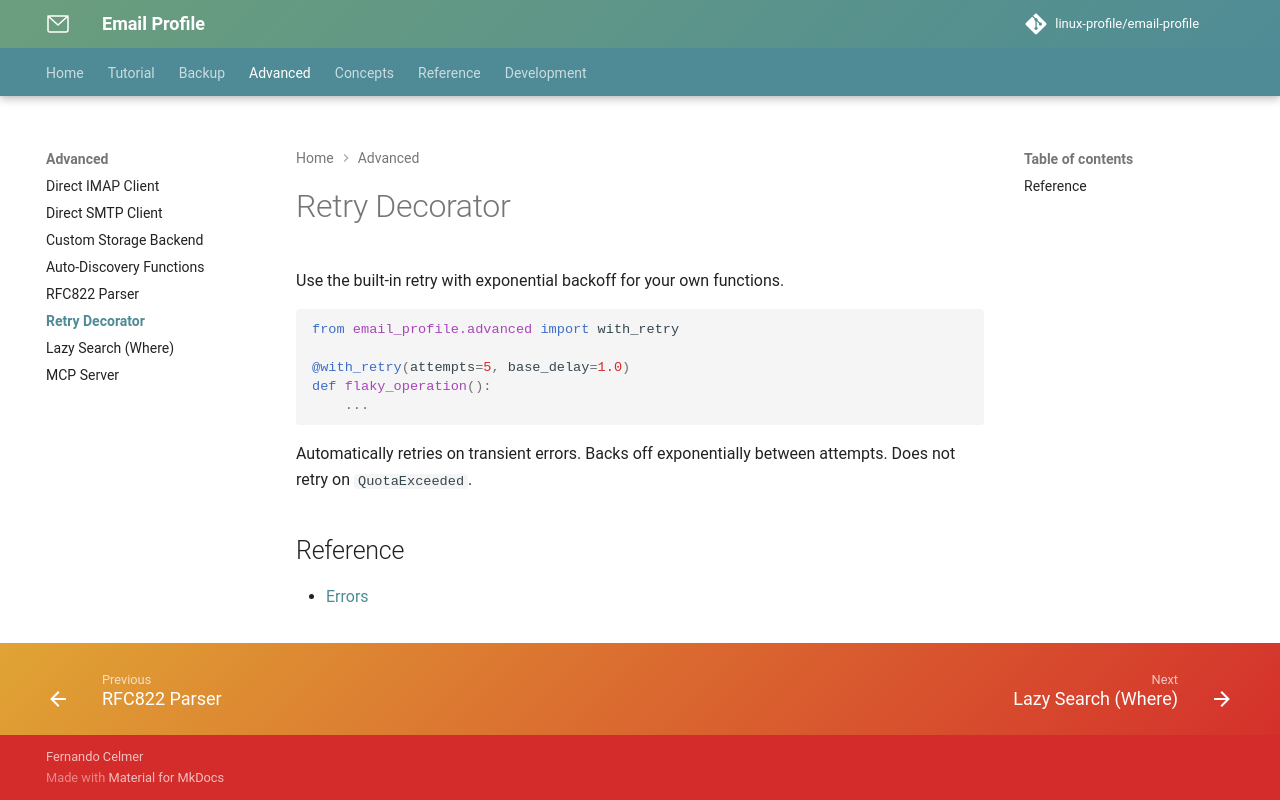

repository: linux-profile/email-profile · page: nav/advanced/retry/index.html · generator: mkdocs

# Retry Decorator

Use the built-in retry with exponential backoff for your own functions.

```python
from email_profile.advanced import with_retry

@with_retry(attempts=5, base_delay=1.0)
def flaky_operation():
    ...
```

Automatically retries on transient errors. Backs off exponentially between attempts. Does not retry on `QuotaExceeded`.

## Reference

- [Errors](../reference/errors.md)
